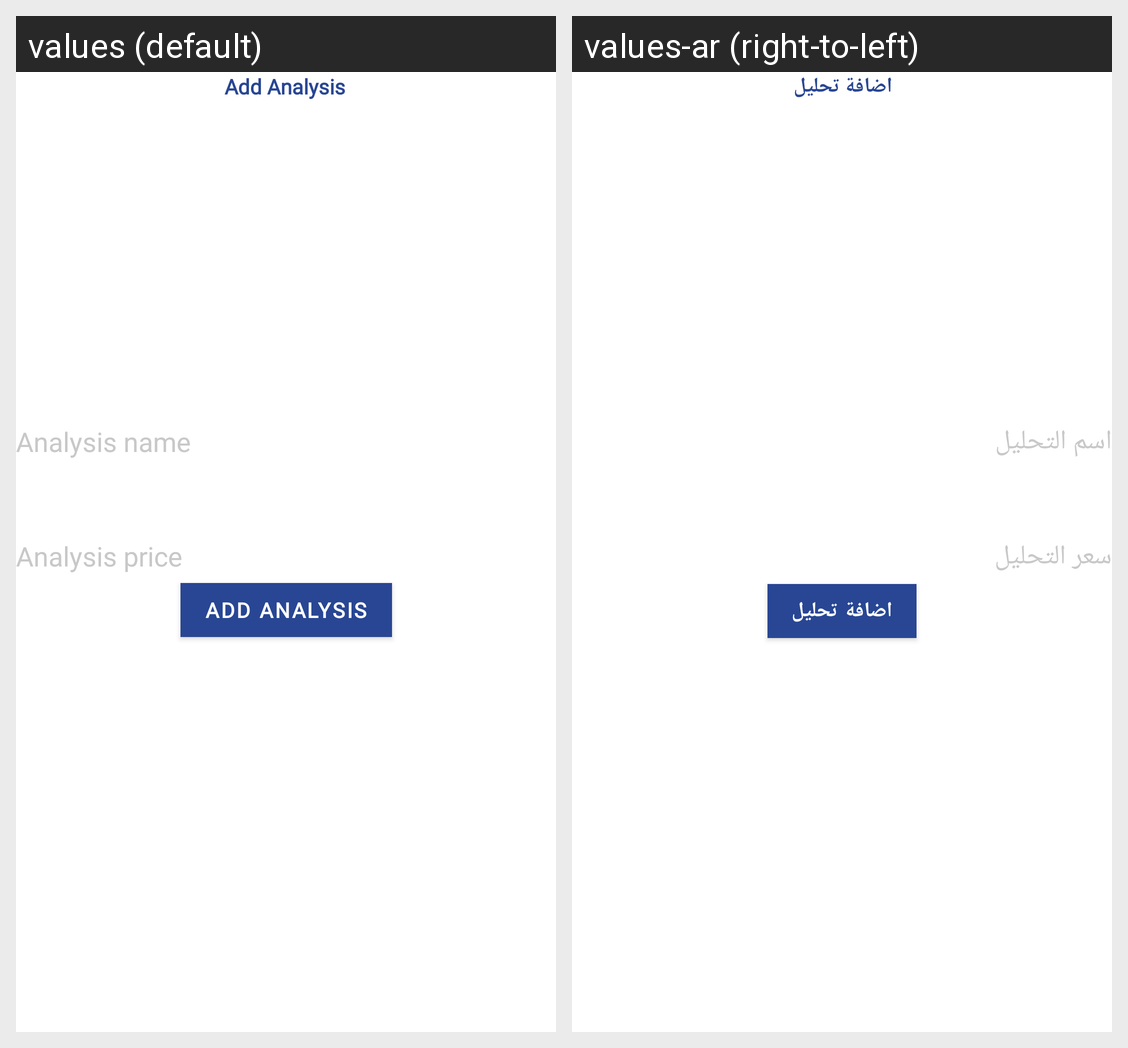

Strings drawn on this Android screen and how each of the app's shown locales translates them:
Android screen res/layout/fragment_add_medical_analysis.xml rendered under 2 locales, left to right: values (default), values-ar (right-to-left). Device: Nexus 5 (rendered at 1080×1920; each locale shown at half size, 540×960, under a caption strip naming it); theme Theme.TahlilukLaboratory.
Strings drawn on this screen, with the default value and each locale's value (text and hints the layout hard-codes, and strings that could not be matched under every locale, appear in the picture but are not listed):

analysis_name
  values: Analysis name
  values-ar: اسم التحليل

analysis_price
  values: Analysis price
  values-ar: سعر التحليل

add_analysis
  values: Add Analysis
  values-ar: اضافة تحليل
